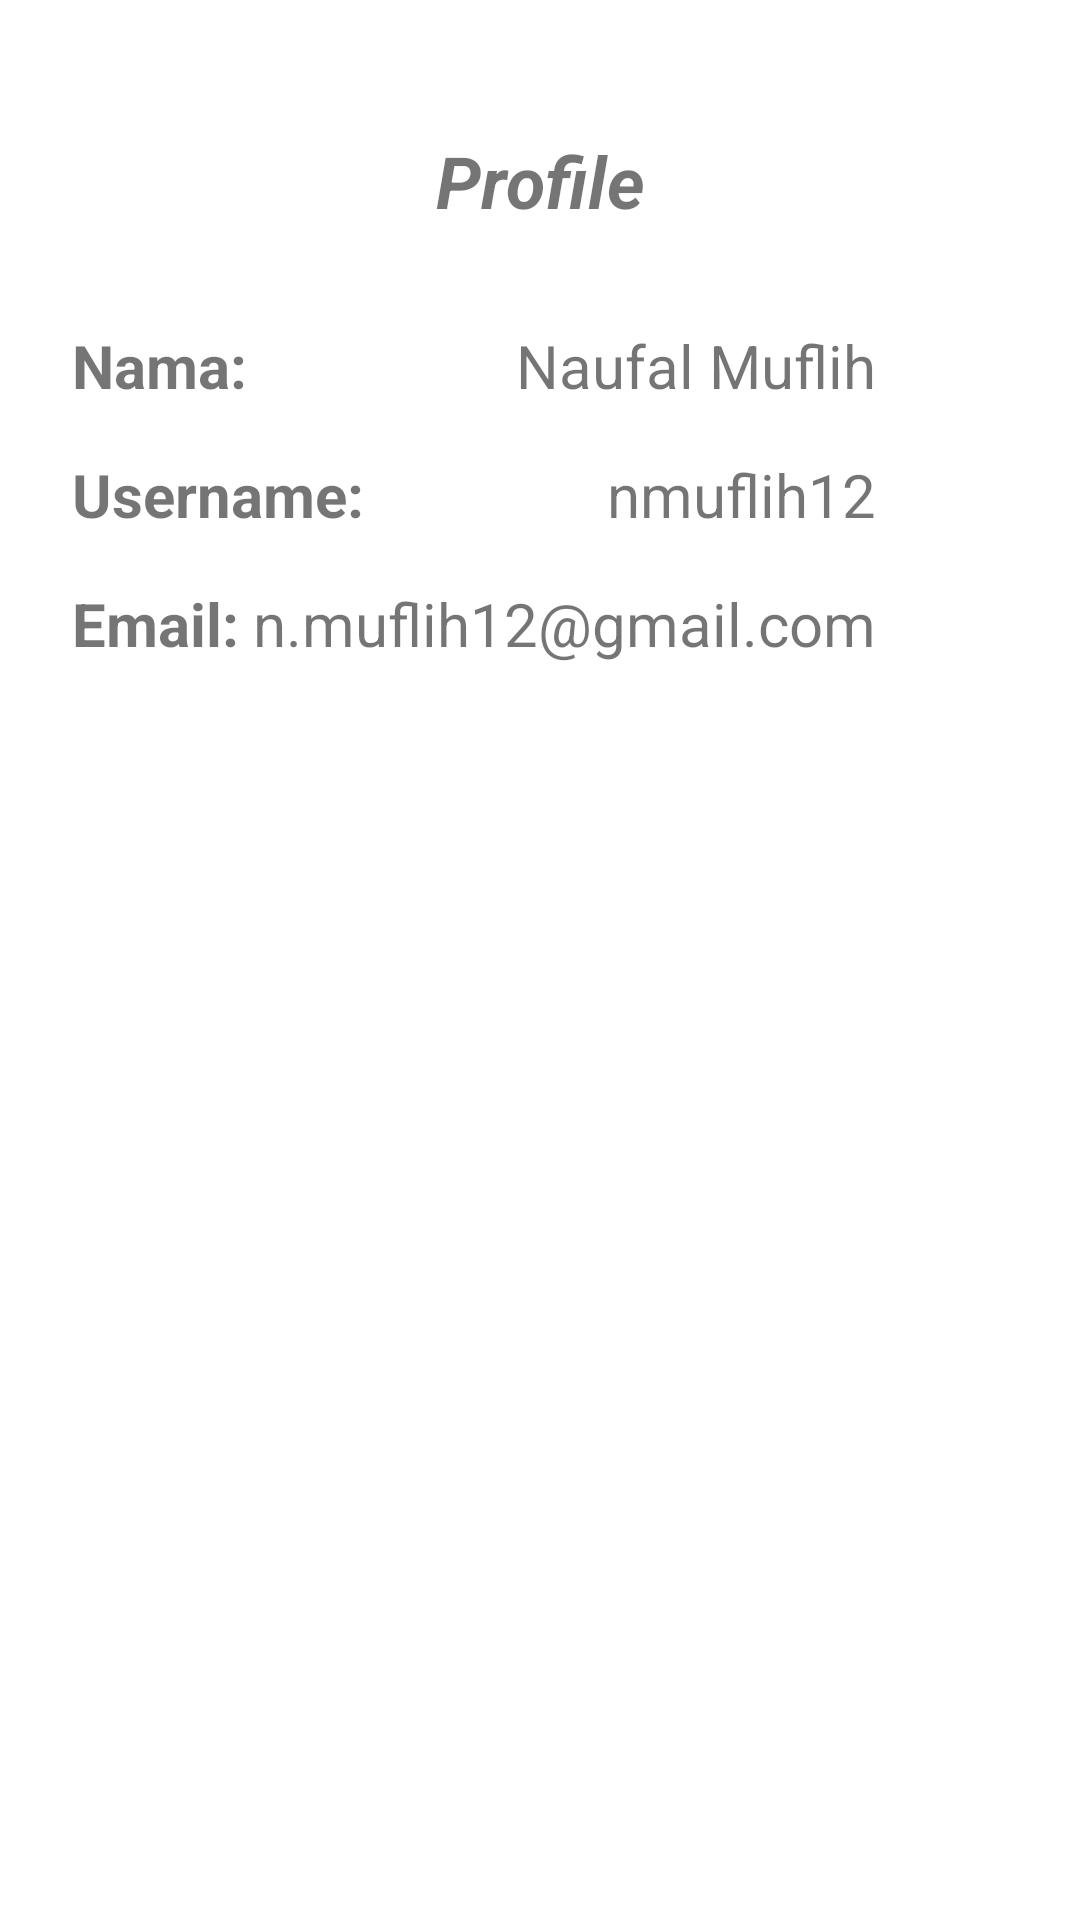

Layout XML and referenced resources for this Android screen:
<!-- AndroidManifest.xml: application theme Theme.AdvUTS_160419128 -->
<!-- res/layout/fragment_profile.xml -->
<?xml version="1.0" encoding="utf-8"?>
<androidx.constraintlayout.widget.ConstraintLayout xmlns:android="http://schemas.android.com/apk/res/android"
    xmlns:app="http://schemas.android.com/apk/res-auto"
    xmlns:tools="http://schemas.android.com/tools"
    android:id="@+id/frameLayout6"
    android:layout_width="match_parent"
    android:layout_height="match_parent"
    tools:context=".view.ProfileFragment" >

    <TextView
        android:id="@+id/textWelcome3"
        android:layout_width="wrap_content"
        android:layout_height="wrap_content"
        android:layout_marginTop="44dp"
        android:text="Profile"
        android:textSize="24sp"
        android:textStyle="bold|italic"
        app:layout_constraintEnd_toEndOf="parent"
        app:layout_constraintStart_toStartOf="parent"
        app:layout_constraintTop_toTopOf="parent" />

    <ImageView
        android:id="@+id/imageView2"
        android:layout_width="wrap_content"
        android:layout_height="wrap_content"
        android:layout_marginTop="16dp"
        app:layout_constraintEnd_toEndOf="parent"
        app:layout_constraintHorizontal_bias="0.498"
        app:layout_constraintStart_toStartOf="parent"
        app:layout_constraintTop_toBottomOf="@+id/textWelcome3"
        tools:src="@tools:sample/avatars" />

    <TextView
        android:id="@+id/textView5"
        android:layout_width="wrap_content"
        android:layout_height="wrap_content"
        android:layout_marginStart="24dp"
        android:layout_marginTop="16dp"
        android:text="Nama:"
        android:textSize="20sp"
        android:textStyle="bold"
        app:layout_constraintStart_toStartOf="parent"
        app:layout_constraintTop_toBottomOf="@+id/imageView2" />

    <TextView
        android:id="@+id/textView6"
        android:layout_width="wrap_content"
        android:layout_height="wrap_content"
        android:layout_marginTop="16dp"
        android:text="Username:"
        android:textSize="20sp"
        android:textStyle="bold"
        app:layout_constraintStart_toStartOf="@+id/textView5"
        app:layout_constraintTop_toBottomOf="@+id/textView5" />

    <TextView
        android:id="@+id/textView7"
        android:layout_width="wrap_content"
        android:layout_height="wrap_content"
        android:layout_marginTop="16dp"
        android:text="Email:"
        android:textSize="20sp"
        android:textStyle="bold"
        app:layout_constraintStart_toStartOf="@+id/textView6"
        app:layout_constraintTop_toBottomOf="@+id/textView6" />

    <TextView
        android:id="@+id/textView8"
        android:layout_width="wrap_content"
        android:layout_height="wrap_content"
        android:layout_marginEnd="68dp"
        android:text="Naufal Muflih"
        android:textSize="20sp"
        app:layout_constraintEnd_toEndOf="parent"
        app:layout_constraintTop_toTopOf="@+id/textView5" />

    <TextView
        android:id="@+id/textView9"
        android:layout_width="wrap_content"
        android:layout_height="wrap_content"
        android:text="nmuflih12"
        android:textSize="20sp"
        app:layout_constraintEnd_toEndOf="@+id/textView8"
        app:layout_constraintTop_toTopOf="@+id/textView6" />

    <TextView
        android:id="@+id/textView11"
        android:layout_width="wrap_content"
        android:layout_height="wrap_content"
        android:text="n.muflih12@gmail.com"
        android:textSize="20sp"
        app:layout_constraintEnd_toEndOf="@+id/textView9"
        app:layout_constraintTop_toTopOf="@+id/textView7" />

</androidx.constraintlayout.widget.ConstraintLayout>
<!-- resources referenced by this layout -->
<resources>
  <style name="Theme.AdvUTS_160419128" parent="Theme.MaterialComponents.DayNight.DarkActionBar">
          
          <item name="colorPrimary">@color/purple_500</item>
          <item name="colorPrimaryVariant">@color/purple_700</item>
          <item name="colorOnPrimary">@color/white</item>
          
          <item name="colorSecondary">@color/teal_200</item>
          <item name="colorSecondaryVariant">@color/teal_700</item>
          <item name="colorOnSecondary">@color/black</item>
          
          <item name="android:statusBarColor" tools:targetApi="l">?attr/colorPrimaryVariant</item>
          
      </style>
  <!-- not gathered from this repository: default colours our renderer supplied (Android Studio template values) -->
  <color name="purple_500">#FF6200EE</color>
  <color name="purple_700">#FF3700B3</color>
  <color name="teal_200">#FF03DAC5</color>
  <color name="teal_700">#FF018786</color>
  <color name="black">#FF000000</color>
  <color name="white">#FFFFFFFF</color>
</resources>
